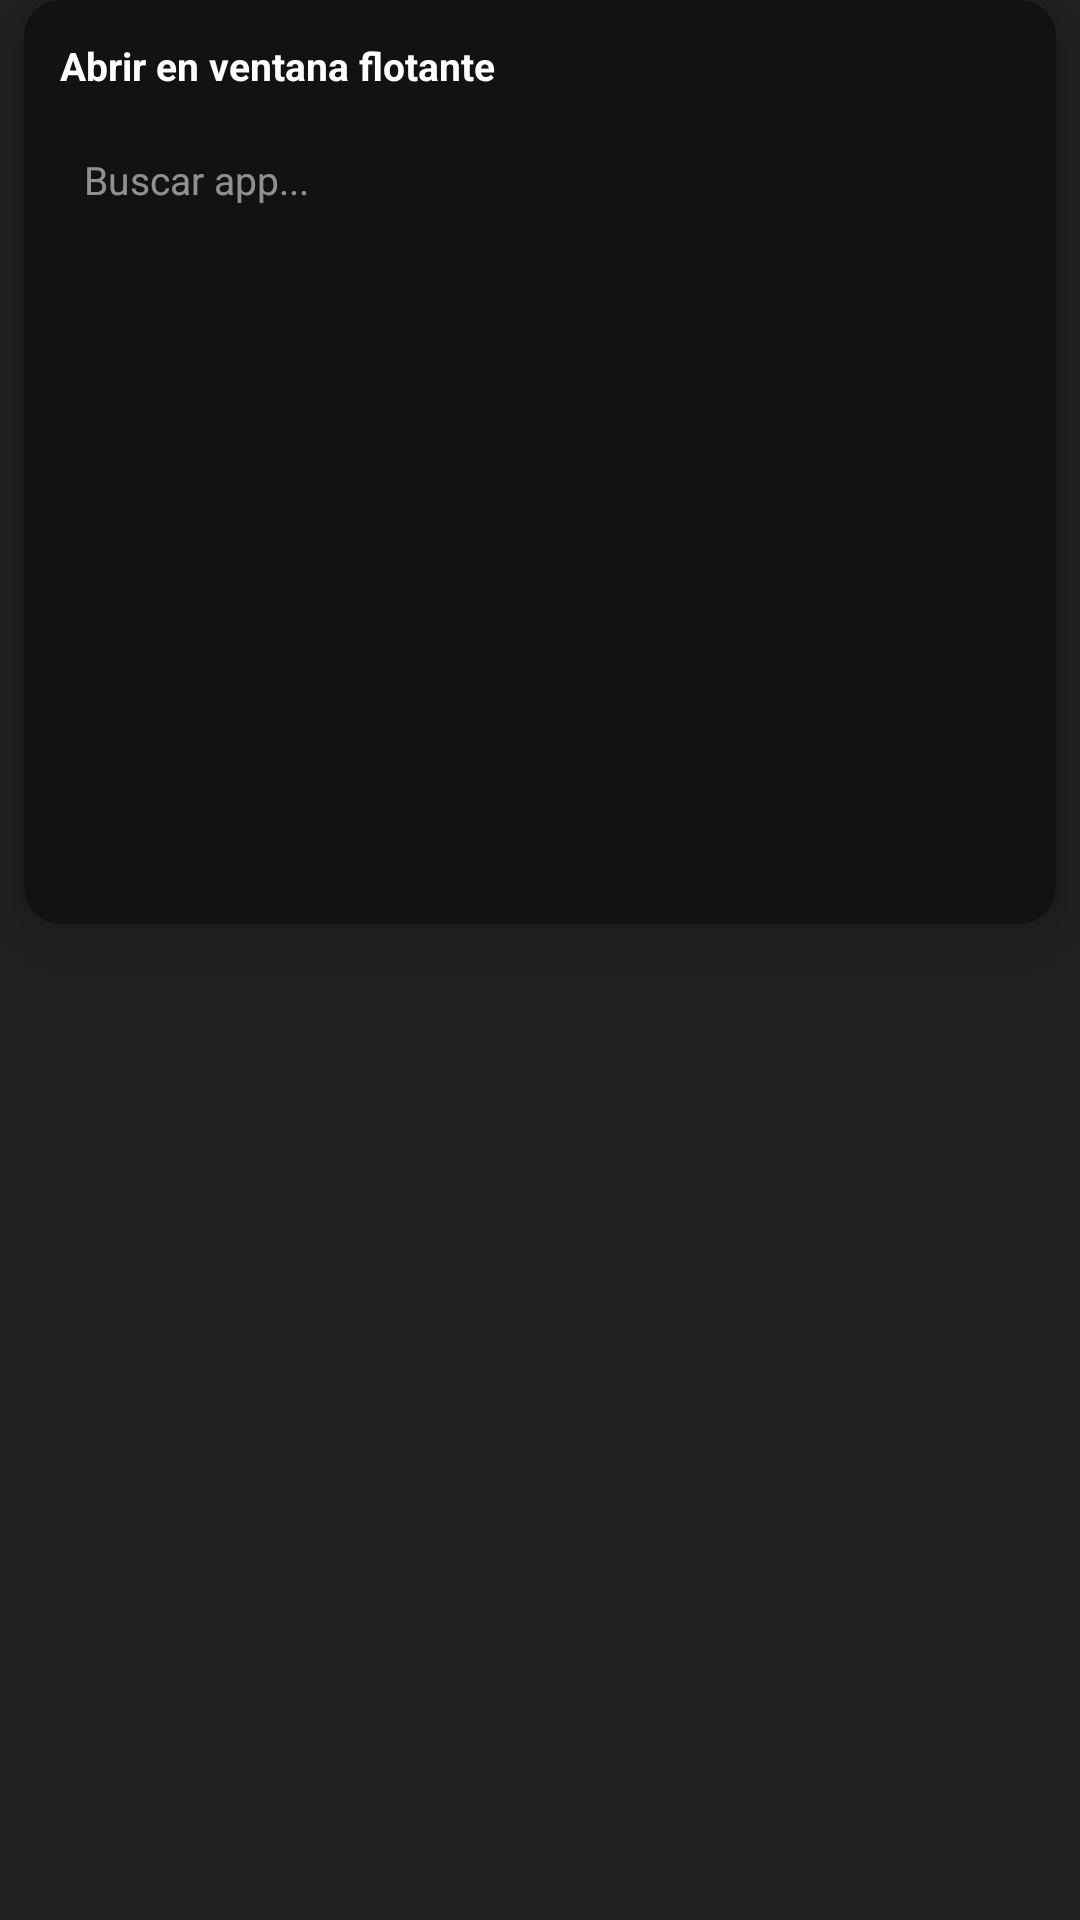

Here is an Android app screen rendered from its layout file. Give the layout XML and the strings, colors and styles it references.
<!-- AndroidManifest.xml: application theme Theme.Taskbar -->
<!-- res/layout/overlay_app_picker.xml -->
<?xml version="1.0" encoding="utf-8"?>
<FrameLayout xmlns:android="http://schemas.android.com/apk/res/android"
    android:layout_width="match_parent"
    android:layout_height="wrap_content"
    android:background="#00000000">

    <androidx.cardview.widget.CardView
        android:id="@+id/cardOverlay"
        android:layout_width="match_parent"
        android:layout_height="wrap_content"
        android:layout_marginHorizontal="8dp"
        android:layout_marginBottom="4dp"
        app:cardCornerRadius="12dp"
        app:cardBackgroundColor="#E6111111"
        app:cardElevation="16dp"
        xmlns:app="http://schemas.android.com/apk/res-auto">

        <LinearLayout
            android:layout_width="match_parent"
            android:layout_height="wrap_content"
            android:orientation="vertical"
            android:paddingHorizontal="8dp"
            android:paddingTop="8dp"
            android:paddingBottom="4dp">

            
            <LinearLayout
                android:layout_width="match_parent"
                android:layout_height="wrap_content"
                android:orientation="horizontal"
                android:gravity="center_vertical"
                android:paddingHorizontal="4dp">

                <TextView
                    android:layout_width="0dp"
                    android:layout_height="wrap_content"
                    android:layout_weight="1"
                    android:text="Abrir en ventana flotante"
                    android:textColor="#FFFFFFFF"
                    android:textSize="13sp"
                    android:textStyle="bold" />

                <ImageView
                    android:id="@+id/btnCloseOverlay"
                    android:layout_width="28dp"
                    android:layout_height="28dp"
                    android:src="@drawable/ic_close"
                    android:tint="#AAFFFFFF"
                    android:padding="4dp"
                    android:clickable="true"
                    android:focusable="true" />
            </LinearLayout>

            
            <EditText
                android:id="@+id/etSearch"
                android:layout_width="match_parent"
                android:layout_height="36dp"
                android:layout_marginTop="6dp"
                android:layout_marginBottom="6dp"
                android:background="@drawable/search_background"
                android:hint="Buscar app..."
                android:textColorHint="#88FFFFFF"
                android:textColor="#FFFFFFFF"
                android:textSize="13sp"
                android:paddingHorizontal="12dp"
                android:singleLine="true"
                android:imeOptions="actionSearch"
                android:inputType="text" />

            
            <androidx.recyclerview.widget.RecyclerView
                android:id="@+id/rvApps"
                android:layout_width="match_parent"
                android:layout_height="220dp"
                android:overScrollMode="never"
                android:scrollbars="none" />

        </LinearLayout>
    </androidx.cardview.widget.CardView>

</FrameLayout>
<!-- resources referenced by this layout -->
<resources>
  <style name="Theme.Taskbar" parent="Theme.MaterialComponents.DayNight.NoActionBar">
          <item name="colorPrimary">@color/orange</item>
          <item name="colorPrimaryDark">@color/header_bg</item>
          <item name="colorAccent">@color/orange</item>
          <item name="android:windowBackground">@color/bg</item>
          <item name="android:statusBarColor">@color/header_bg</item>
          <item name="android:navigationBarColor">@color/bg</item>
          <item name="android:textColor">@color/text</item>
      </style>
  <color name="orange">#FFE67E22</color>
  <color name="header_bg">#FF3C3C8F</color>
  <color name="bg">#FF212121</color>
  <color name="text">#FFE0E0E0</color>
</resources>
